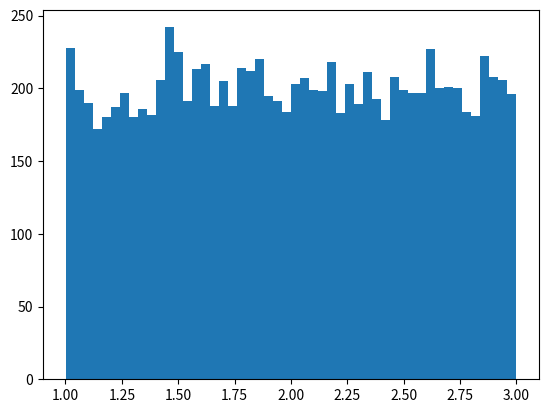

Python code for this plot: (Note: this script raises an exception after producing the figure.)
'''
uniform(a, b, n)
a - b range from a to b
generate n numbers
'''

import numpy as np
import matplotlib.mlab as mlab
import matplotlib.pyplot as plt

def problem_1(n):
	N = 10000
	#x = [1, 5, 10, 15]

	x = [sum(np.random.uniform(1, 3, 1)) for i in range(0, N)]

	# the histogram of the data
	n, bins, patches = plt.hist(x, 50, normed=1, facecolor='green', alpha=0.75)

	plt.xlabel('Smarts')
	plt.ylabel('Probability')
	plt.title('Histogram of book thiccness')
	plt.axis([40, 160, 0, 3])
	plt.grid(True)
	plt.show()

problem_1(10000)
